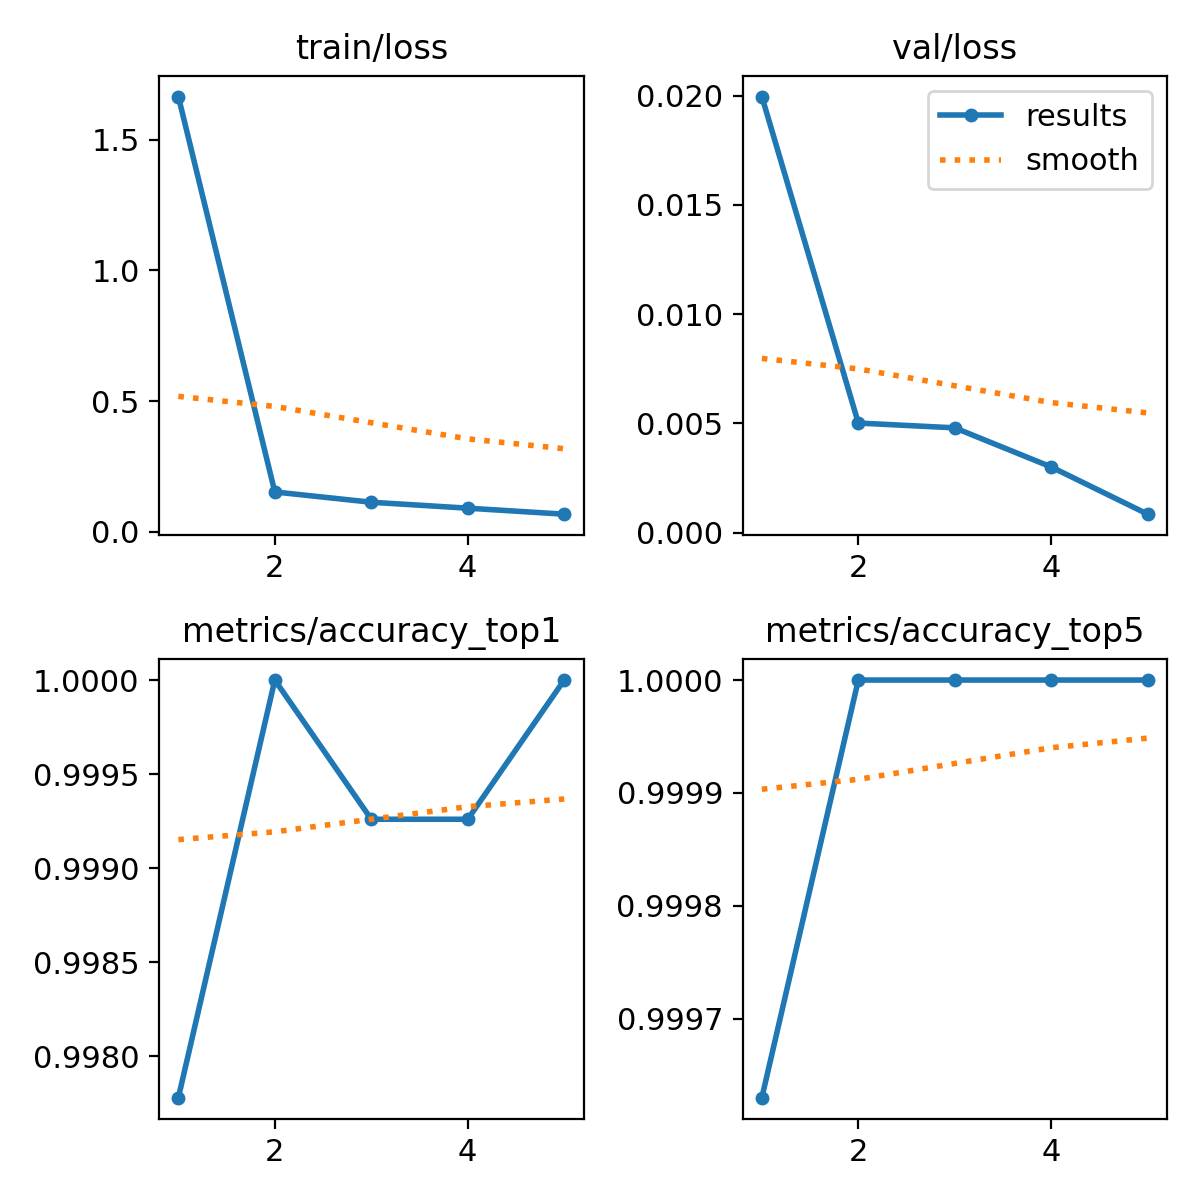

Data behind this chart, as committed beside it:
epoch, time, train/loss, metrics/accuracy_top1, metrics/accuracy_top5, val/loss, lr/pg0, lr/pg1, lr/pg2
1, 76.58, 1.665, 0.9978, 0.9996, 0.01996, 0.0001075, 0.0001075, 0.0001075
2, 149.6, 0.1519, 1, 1, 0.00502, 0.0001848, 0.0001848, 0.0001848
3, 216.3, 0.1126, 0.9993, 1, 0.0048, 0.0002315, 0.0002315, 0.0002315
4, 283, 0.08986, 0.9993, 1, 0.00301, 0.000186, 0.000186, 0.000186
5, 348, 0.06693, 1, 1, 0.00085, 0.0001403, 0.0001403, 0.0001403
